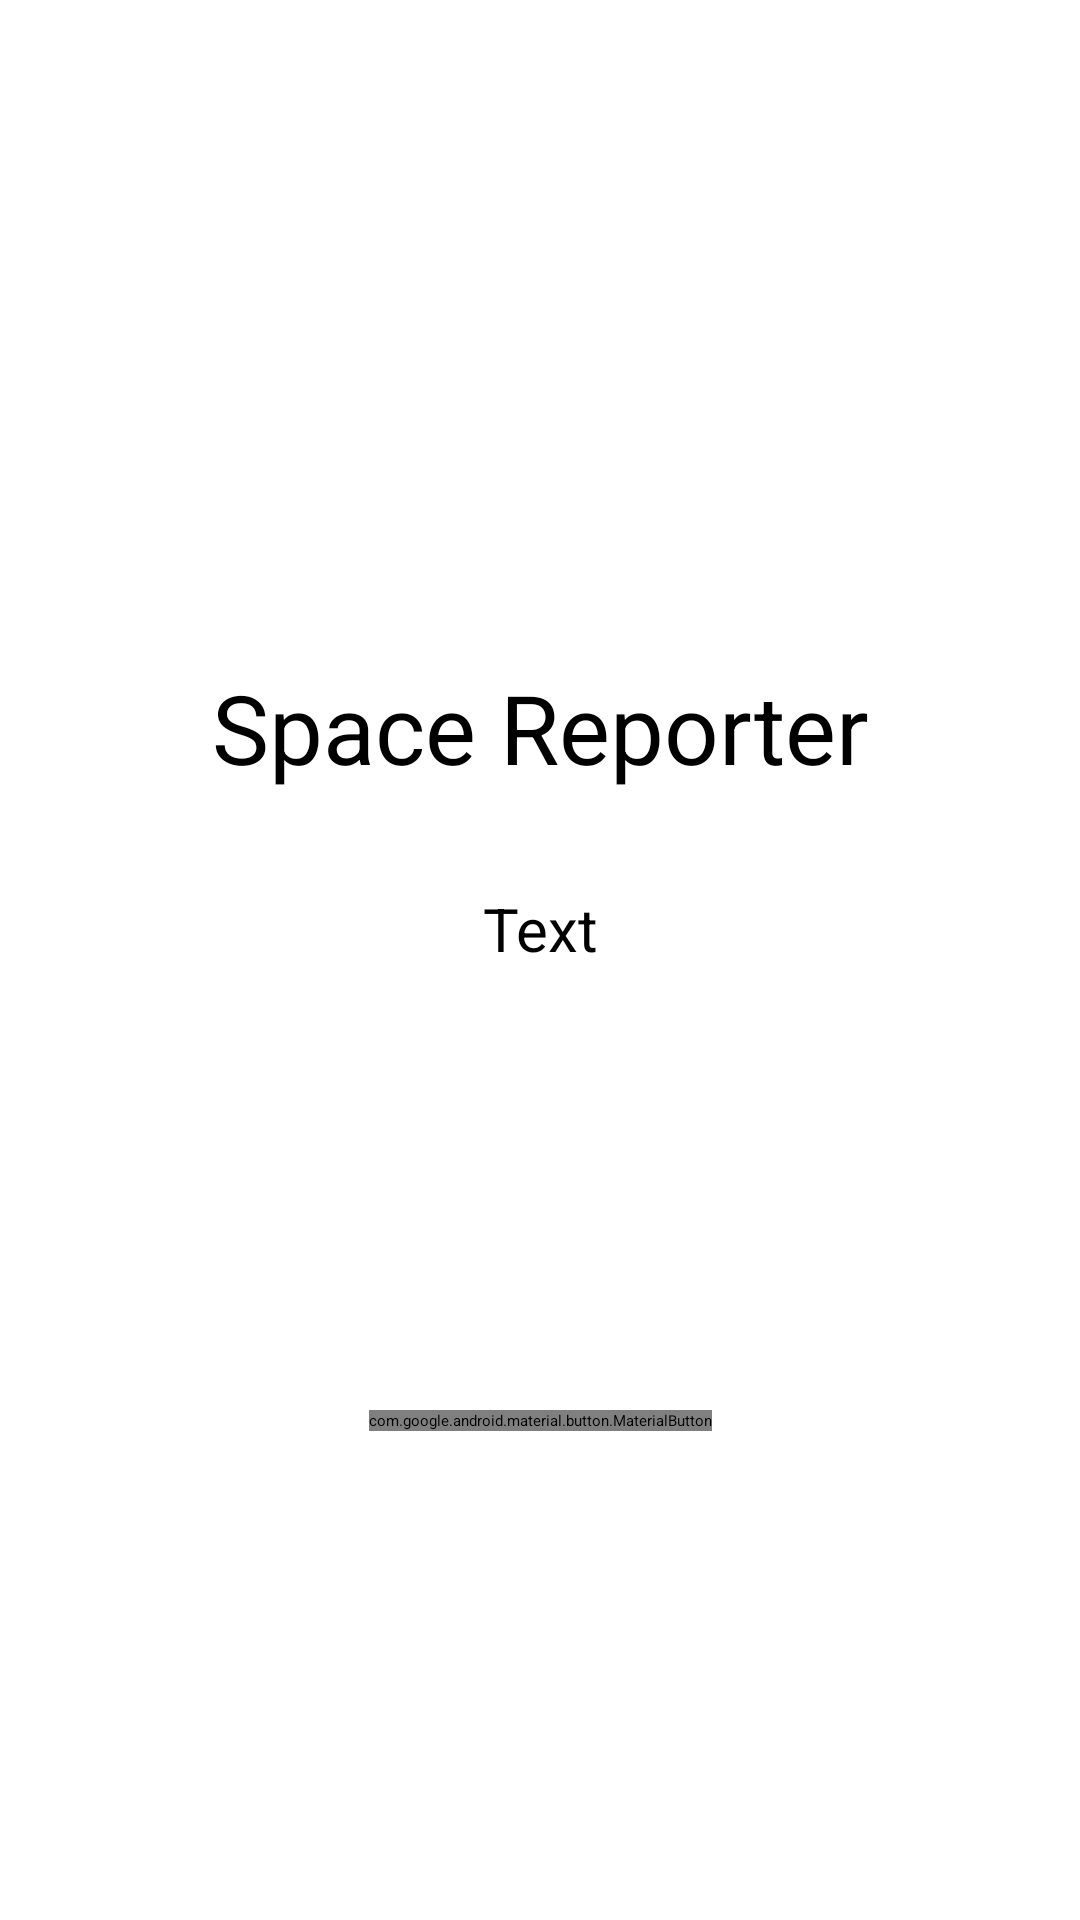

Here is an Android app screen rendered from its layout file. Give the layout XML and the strings, colors and styles it references.
<!-- AndroidManifest.xml: application theme Theme.SpaceReporterRefactor -->
<!-- res/layout/activity_start.xml -->
<?xml version="1.0" encoding="utf-8"?>
<androidx.constraintlayout.widget.ConstraintLayout xmlns:android="http://schemas.android.com/apk/res/android"
    xmlns:app="http://schemas.android.com/apk/res-auto"
    xmlns:tools="http://schemas.android.com/tools"
    android:layout_width="match_parent"
    android:layout_height="match_parent"
    android:padding="@dimen/activity_margins"
    tools:context=".spacereporter.ui.StartActivity">

    <ImageView
        android:id="@+id/start_app_logo"
        android:layout_width="150dp"
        android:layout_height="150dp"
        android:contentDescription="@string/global_logoDesc"
        app:layout_constraintBottom_toBottomOf="parent"
        app:layout_constraintEnd_toEndOf="parent"
        app:layout_constraintHorizontal_bias="0.5"
        app:layout_constraintStart_toStartOf="parent"
        app:layout_constraintTop_toTopOf="parent"
        app:layout_constraintVertical_bias="0.05"
        app:srcCompat="@drawable/app_logo" />

    <com.google.android.material.textview.MaterialTextView
        android:id="@+id/start_txt_title"
        android:layout_width="match_parent"
        android:layout_height="wrap_content"
        android:layout_gravity="center"
        android:layout_marginTop="32dp"
        android:text="@string/global_app_name"
        android:textAlignment="center"
        android:textSize="@dimen/title_font_size"
        app:layout_constraintBottom_toBottomOf="parent"
        app:layout_constraintEnd_toEndOf="parent"
        app:layout_constraintHorizontal_bias="0.0"
        app:layout_constraintStart_toStartOf="parent"
        app:layout_constraintTop_toBottomOf="@+id/start_app_logo"
        app:layout_constraintVertical_bias="0.0" />

    <com.google.android.material.textview.MaterialTextView
        android:id="@+id/start_txt_description"
        android:layout_width="match_parent"
        android:layout_height="wrap_content"
        android:layout_gravity="center"
        android:layout_marginTop="32dp"
        android:text="@string/start_txt_appDescription"
        android:textAlignment="center"
        android:textSize="@dimen/banner_font_size"
        app:layout_constraintBottom_toBottomOf="parent"
        app:layout_constraintEnd_toEndOf="parent"
        app:layout_constraintHorizontal_bias="0.0"
        app:layout_constraintStart_toStartOf="parent"
        app:layout_constraintTop_toBottomOf="@+id/start_txt_title"
        app:layout_constraintVertical_bias="0.0" />

    <com.google.android.material.button.MaterialButton
        android:id="@+id/start_btn_toLogin"
        android:layout_width="wrap_content"
        android:layout_height="wrap_content"
        android:insetTop="0dp"
        android:insetBottom="0dp"
        android:text="@string/start_btn_toLogin"
        app:layout_constraintBottom_toBottomOf="parent"
        app:layout_constraintEnd_toEndOf="parent"
        app:layout_constraintStart_toStartOf="parent"
        app:layout_constraintTop_toBottomOf="@+id/start_txt_description" />


</androidx.constraintlayout.widget.ConstraintLayout>
<!-- resources referenced by this layout -->
<resources>
  <dimen name="activity_margins">16dp</dimen>
  <dimen name="banner_font_size">20sp</dimen>
  <dimen name="title_font_size">32sp</dimen>
  <!-- drawable app_logo: vector/xml drawable (drawable, 2718 chars, omitted) -->
  <string name="global_app_name">Space Reporter</string>
  <string name="global_logoDesc">Application logo</string>
  <string name="start_btn_toLogin">To Login</string>
  <string name="start_txt_appDescription">Text</string>
</resources>
